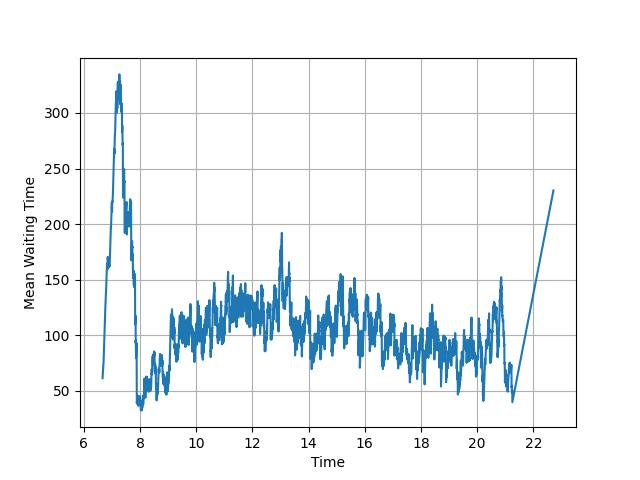

The data file committed next to this chart (first rows):
, time, meanWaitTime
0, 601.0, 61.48
0, 639.0, 65.6
0, 664.0, 67.39
0, 734.0, 76.58
0, 914.0, 114.9
0, 968.0, 126.8
0, 1078, 144.6
0, 1173, 164.6
0, 1201, 158.8
0, 1221, 160.4
0, 1244, 166.7
0, 1261, 169.2
0, 1264, 170.0
0, 1266, 170.5
0, 1351, 161.7
0, 1382, 166.3
0, 1418, 161.1
0, 1421, 162
0, 1471, 163.2
0, 1508, 162
0, 1574, 177.1
0, 1625, 185.8
0, 1669, 197.7
0, 1688, 197.2
0, 1765, 211.9
0, 1778, 215.9
0, 1790, 219.3
0, 1794, 215.1
0, 1818, 211
0, 1849, 220
0, 1851, 220.6
0, 1881, 219.8
0, 1932, 227.9
0, 1970, 236.6
0, 1989, 242.1
0, 1998, 244.7
0, 2026, 253.0
0, 2087, 267.5
0, 2088, 267.8
0, 2098, 263.5
0, 2112, 267.1
0, 2120, 263.1
0, 2144, 270.3
0, 2173, 279.3
0, 2215, 282.9
0, 2217, 283.5
0, 2299, 307.7
0, 2333, 311.1
0, 2360, 319.5
0, 2401, 305.6
0, 2405, 299.9
0, 2422, 301.5
0, 2474, 313.1
0, 2490, 304
0, 2518, 312.8
0, 2546, 321.8
0, 2563, 327.5
0, 2578, 312.9
0, 2587, 316
0, 2599, 320.2
... 4,130 more rows
